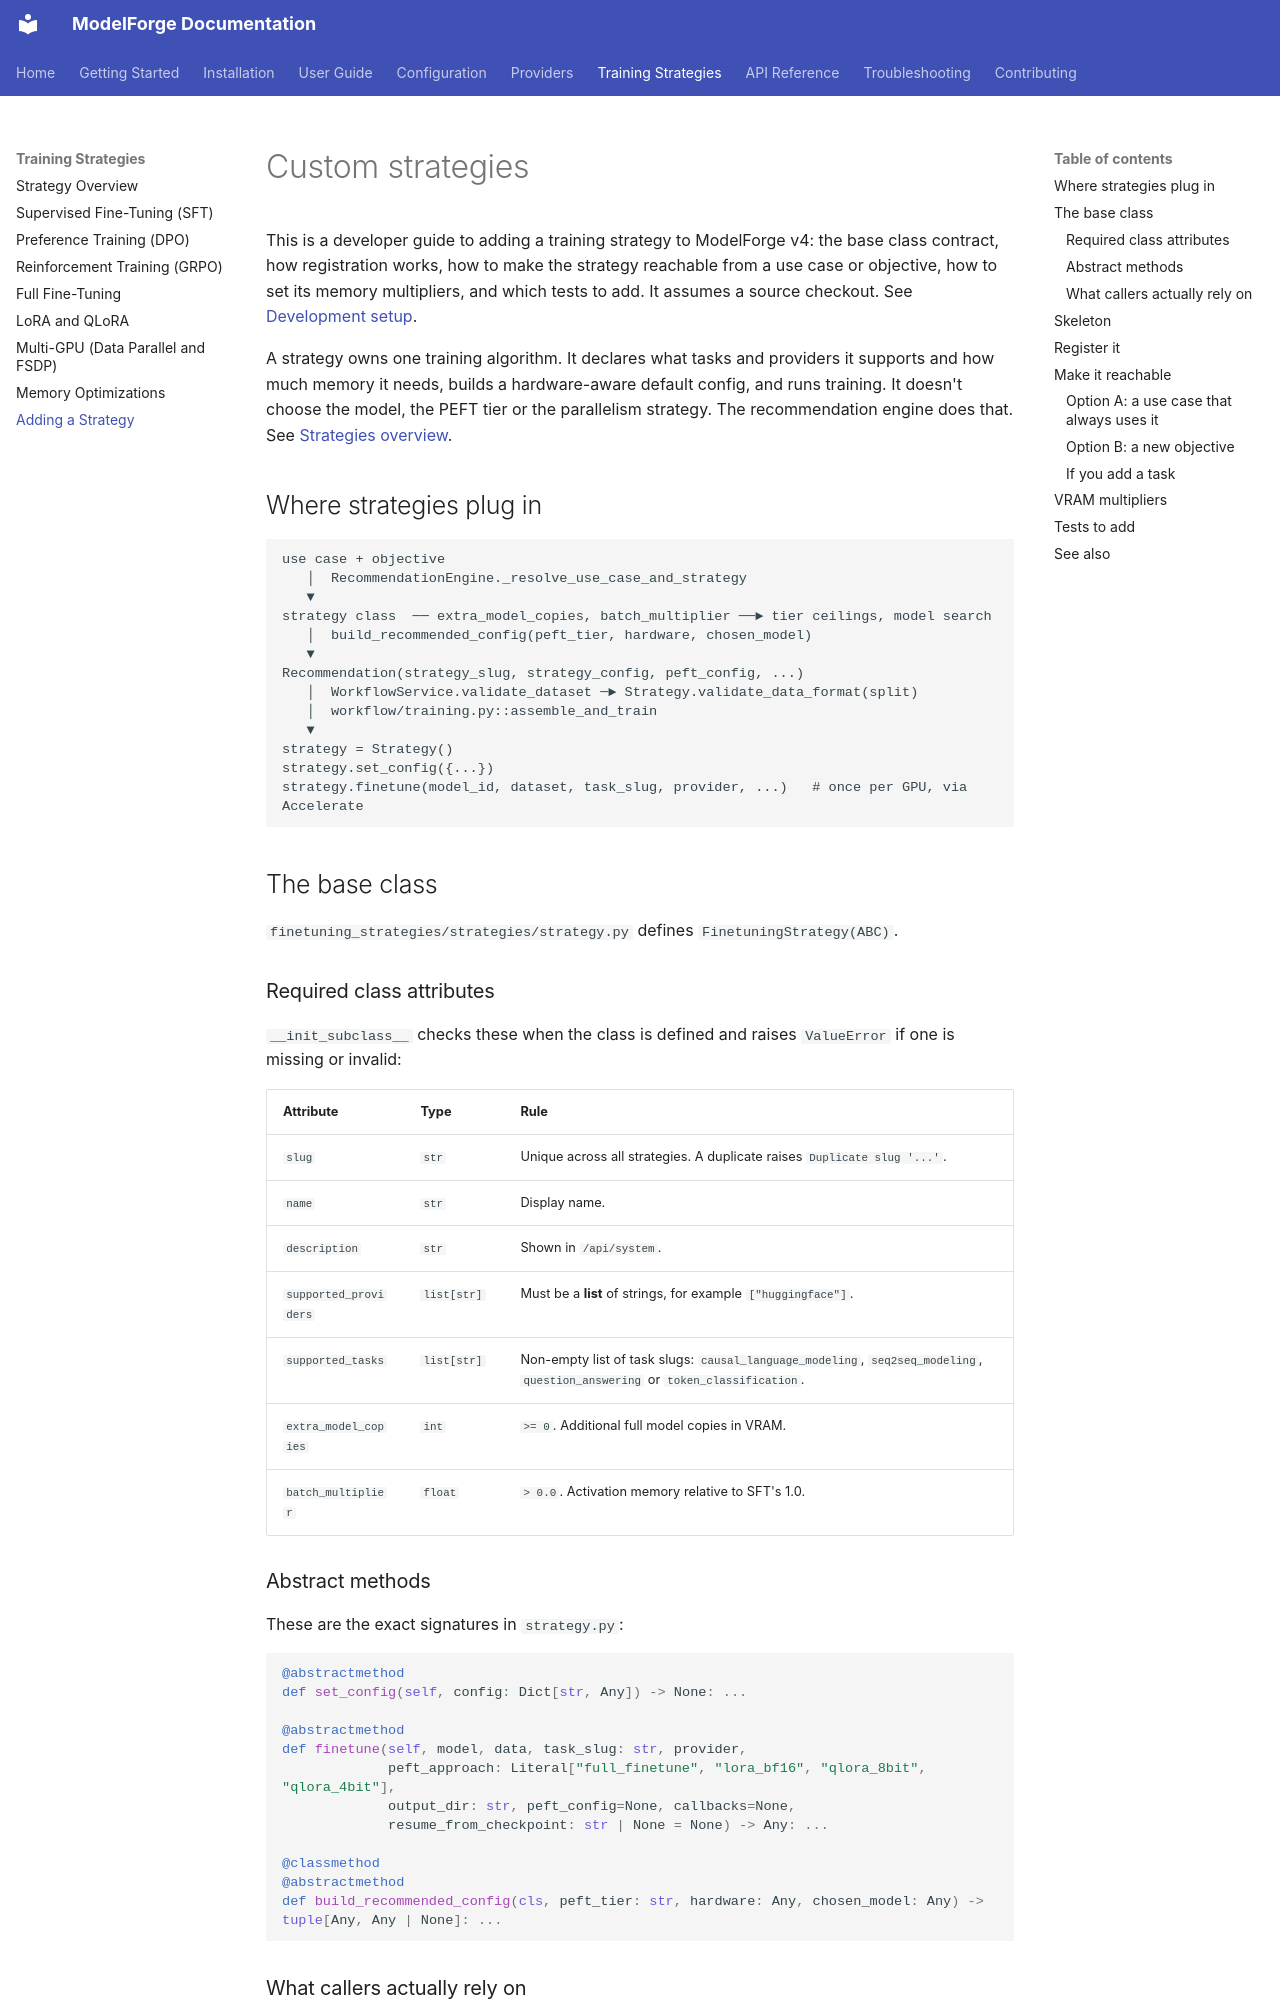

repository: ForgeOpus/ModelForge · page: strategies/custom-strategies/index.html · generator: mkdocs

# Custom strategies

This is a developer guide to adding a training strategy to ModelForge v4: the base class contract, how registration works, how to make the strategy reachable from a use case or objective, how to set its memory multipliers, and which tests to add. It assumes a source checkout. See [Development setup](../contributing/development.md).

A strategy owns one training algorithm. It declares what tasks and providers it supports and how much memory it needs, builds a hardware-aware default config, and runs training. It doesn't choose the model, the PEFT tier or the parallelism strategy. The recommendation engine does that. See [Strategies overview](overview.md).

## Where strategies plug in

```text
use case + objective
   │  RecommendationEngine._resolve_use_case_and_strategy
   ▼
strategy class  ── extra_model_copies, batch_multiplier ──► tier ceilings, model search
   │  build_recommended_config(peft_tier, hardware, chosen_model)
   ▼
Recommendation(strategy_slug, strategy_config, peft_config, ...)
   │  WorkflowService.validate_dataset ─► Strategy.validate_data_format(split)
   │  workflow/training.py::assemble_and_train
   ▼
strategy = Strategy()
strategy.set_config({...})
strategy.finetune(model_id, dataset, task_slug, provider, ...)   # once per GPU, via Accelerate
```

## The base class

`finetuning_strategies/strategies/strategy.py` defines `FinetuningStrategy(ABC)`.

### Required class attributes

`__init_subclass__` checks these when the class is defined and raises `ValueError` if one is missing or invalid:

| Attribute | Type | Rule |
|---|---|---|
| `slug` | `str` | Unique across all strategies. A duplicate raises `Duplicate slug '...'`. |
| `name` | `str` | Display name. |
| `description` | `str` | Shown in `/api/system`. |
| `supported_providers` | `list[str]` | Must be a **list** of strings, for example `["huggingface"]`. |
| `supported_tasks` | `list[str]` | Non-empty list of task slugs: `causal_language_modeling`, `seq2seq_modeling`, `question_answering` or `token_classification`. |
| `extra_model_copies` | `int` | `>= 0`. Additional full model copies in VRAM. |
| `batch_multiplier` | `float` | `> 0.0`. Activation memory relative to SFT's 1.0. |

### Abstract methods

These are the exact signatures in `strategy.py`:

```python
@abstractmethod
def set_config(self, config: Dict[str, Any]) -> None: ...

@abstractmethod
def finetune(self, model, data, task_slug: str, provider,
             peft_approach: Literal["full_finetune", "lora_bf16", "qlora_8bit", "qlora_4bit"],
             output_dir: str, peft_config=None, callbacks=None,
             resume_from_checkpoint: str | None = None) -> Any: ...

@classmethod
@abstractmethod
def build_recommended_config(cls, peft_tier: str, hardware: Any, chosen_model: Any) -> tuple[Any, Any | None]: ...
```
